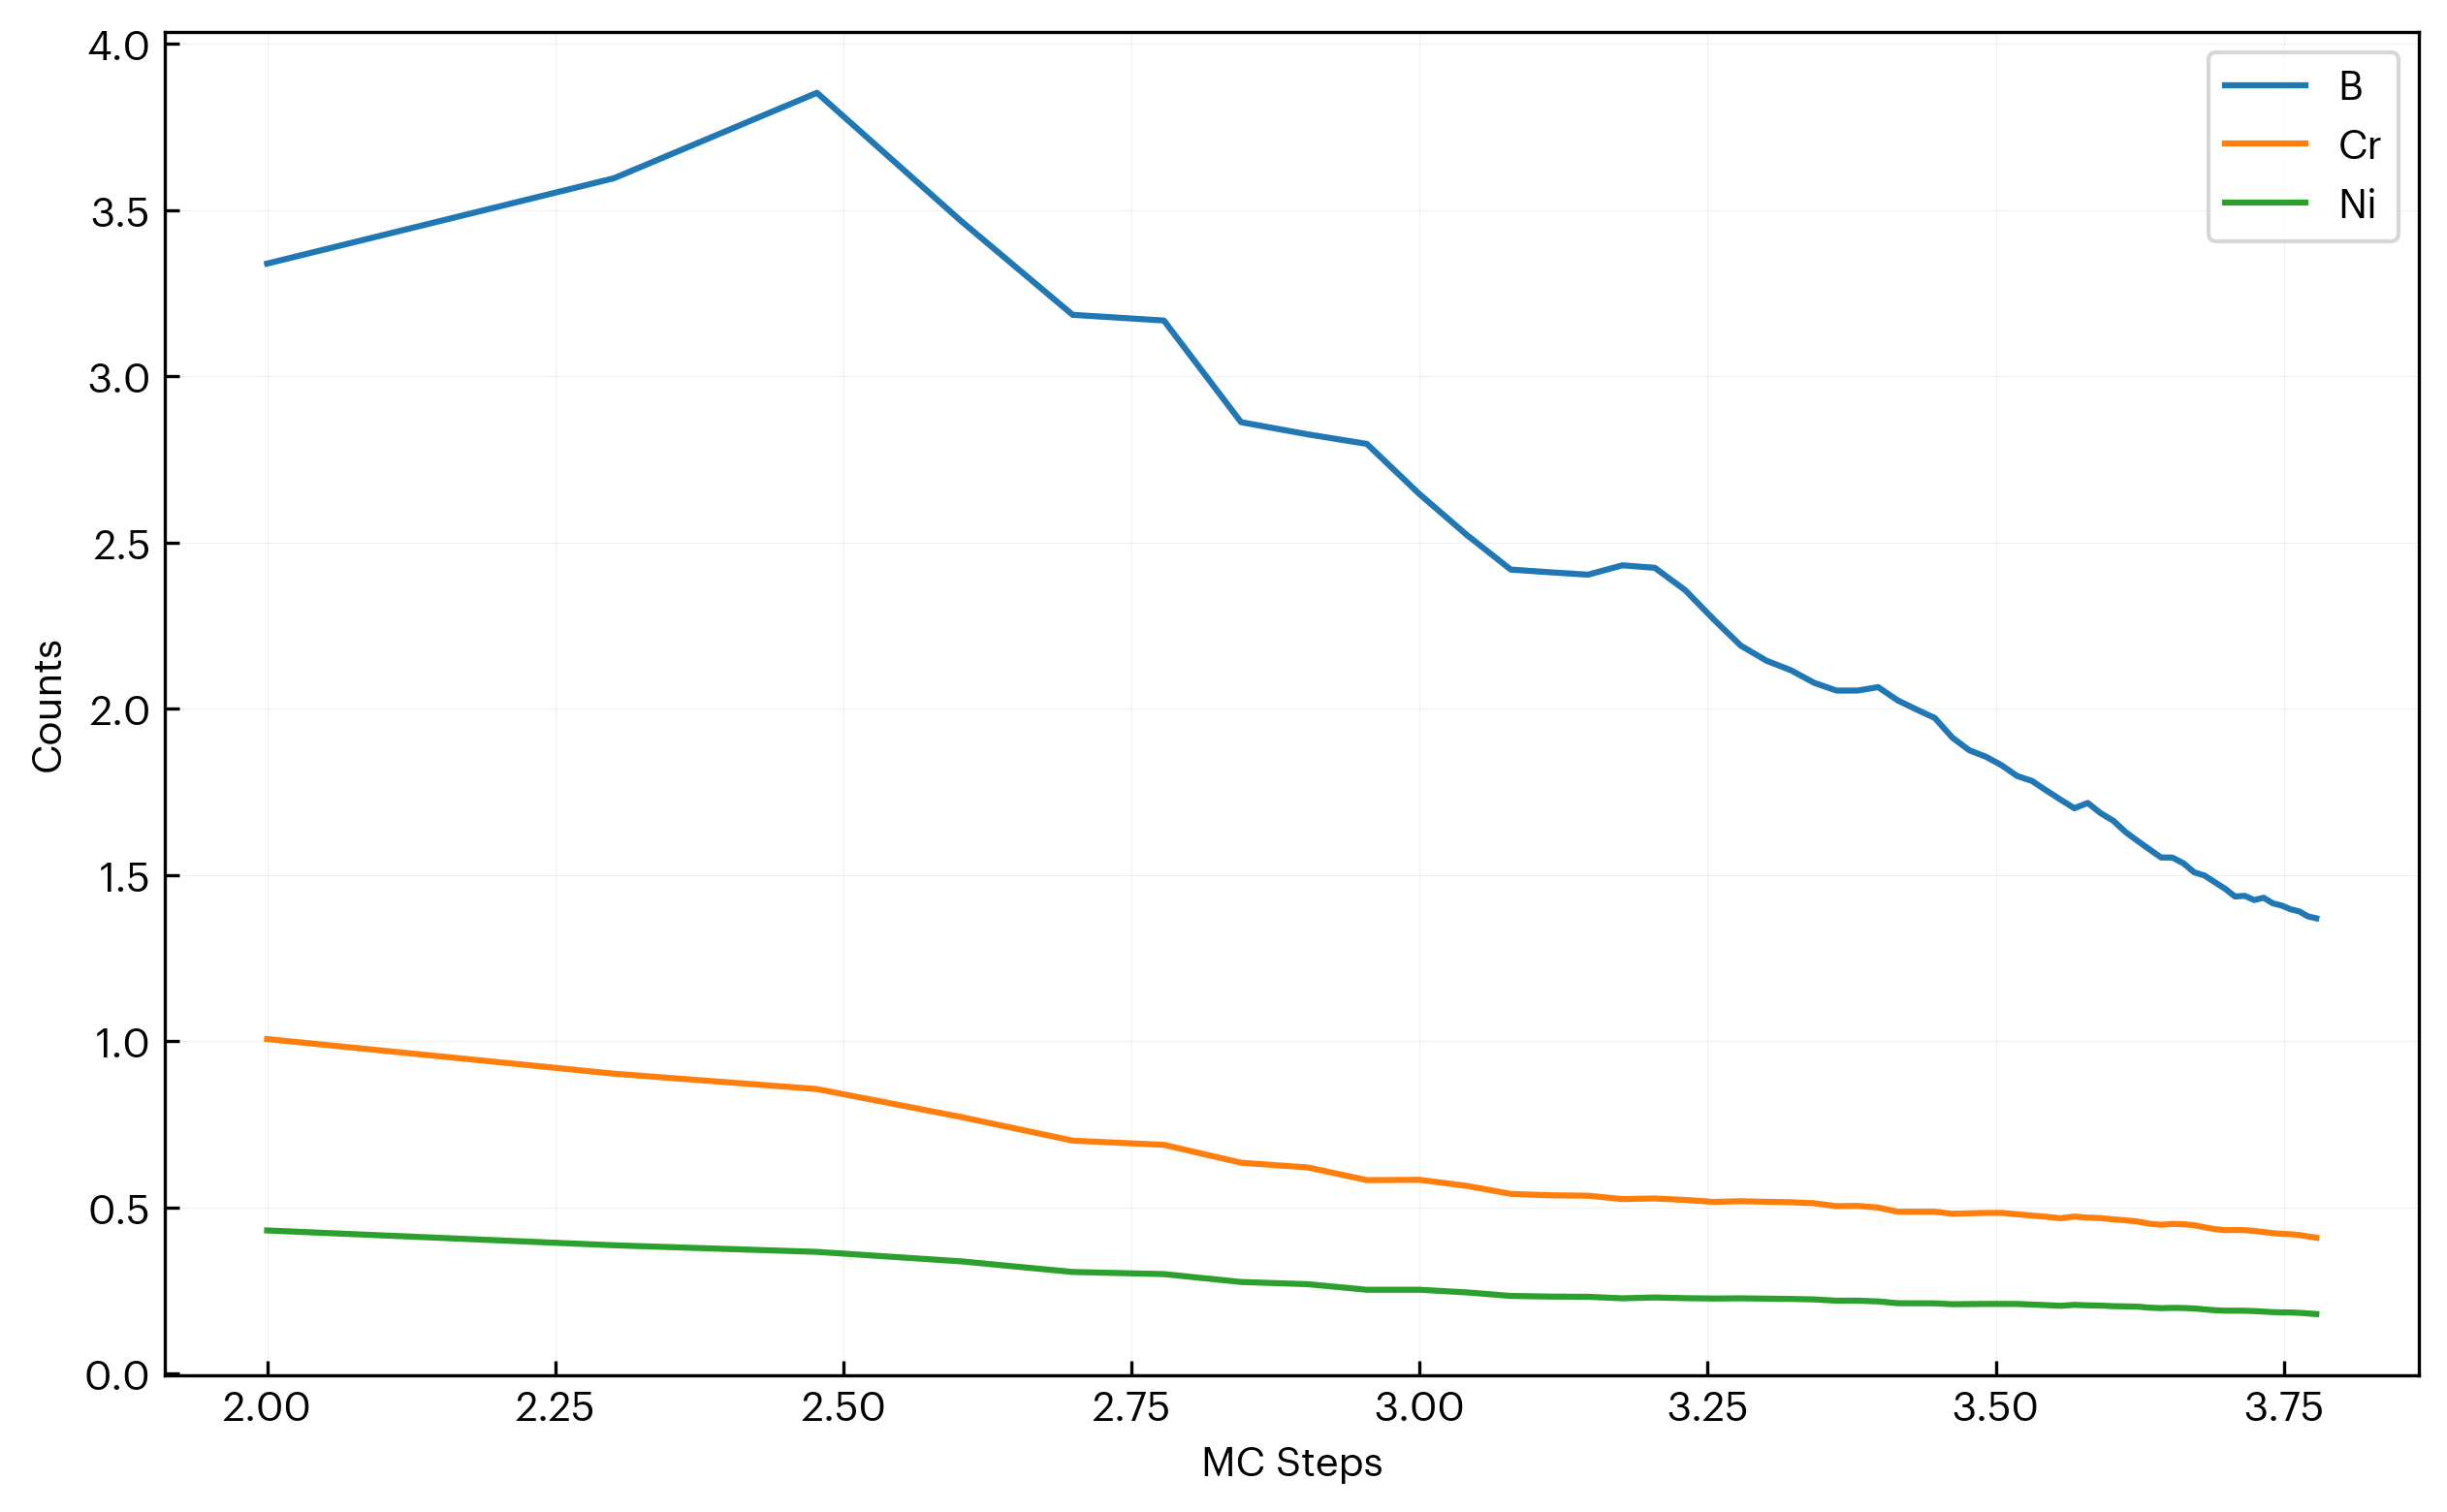

The table this chart was drawn from, first rows:
step, B, Cr, Ni
100, 3.339, 1.007, 0.4309
200, 3.596, 0.9025, 0.3863
300, 3.853, 0.8562, 0.3665
400, 3.468, 0.7723, 0.3381
500, 3.185, 0.7012, 0.3061
600, 3.168, 0.6884, 0.2997
700, 2.862, 0.6347, 0.276
800, 2.825, 0.6204, 0.2693
900, 2.797, 0.5824, 0.2526
1000, 2.646, 0.5831, 0.2526
1100, 2.522, 0.5648, 0.2445
1200, 2.419, 0.5409, 0.234
1300, 2.411, 0.5367, 0.232
1400, 2.403, 0.5355, 0.2314
1500, 2.432, 0.5253, 0.2269
1600, 2.424, 0.5272, 0.2294
1700, 2.357, 0.5227, 0.2273
1800, 2.269, 0.5168, 0.2262
1900, 2.19, 0.5188, 0.2268
2000, 2.145, 0.5172, 0.2259
2100, 2.116, 0.5157, 0.225
2200, 2.078, 0.5128, 0.2236
2300, 2.055, 0.5041, 0.2197
2400, 2.055, 0.5047, 0.2198
2500, 2.065, 0.4998, 0.2175
2600, 2.025, 0.4873, 0.212
2700, 1.998, 0.4872, 0.2119
2800, 1.972, 0.4872, 0.2117
2900, 1.913, 0.4812, 0.2091
3000, 1.875, 0.4825, 0.2095
3100, 1.856, 0.4837, 0.21
3200, 1.83, 0.4838, 0.2099
3300, 1.798, 0.4796, 0.2098
3400, 1.783, 0.4757, 0.208
3500, 1.754, 0.4721, 0.2063
3600, 1.727, 0.4676, 0.2043
3700, 1.701, 0.4728, 0.2072
3800, 1.717, 0.4695, 0.2057
3900, 1.686, 0.4681, 0.205
4000, 1.663, 0.4643, 0.2032
4100, 1.629, 0.4614, 0.2026
4200, 1.602, 0.4578, 0.2017
4300, 1.577, 0.4512, 0.1987
4400, 1.553, 0.4481, 0.1972
4500, 1.553, 0.4505, 0.1981
4600, 1.536, 0.4497, 0.1977
4700, 1.508, 0.4468, 0.1963
4800, 1.498, 0.4404, 0.1935
4900, 1.478, 0.4349, 0.1911
5000, 1.459, 0.4318, 0.1896
5100, 1.435, 0.4322, 0.1897
5200, 1.437, 0.4319, 0.1895
5300, 1.425, 0.4296, 0.1884
5400, 1.432, 0.4262, 0.1868
5500, 1.415, 0.4228, 0.1853
5600, 1.408, 0.4209, 0.1844
5700, 1.397, 0.4196, 0.1843
5800, 1.391, 0.4171, 0.1832
5900, 1.376, 0.413, 0.1813
6000, 1.37, 0.409, 0.1796
